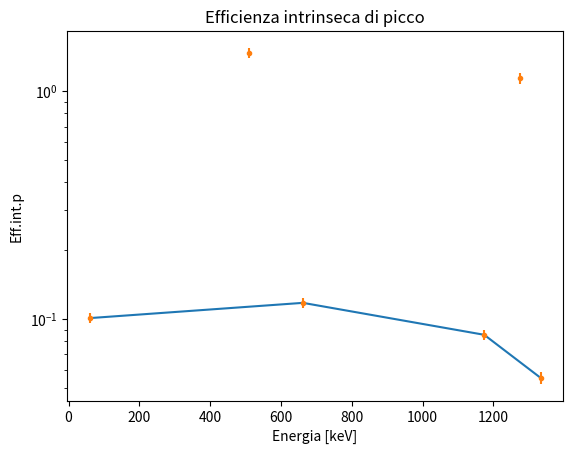

Python code for this plot:
import matplotlib.pyplot as plt
import numpy as np
import random
import math
import time
import os
import argparse
import logging
from scipy.optimize import curve_fit
logging.basicConfig(level=logging.INFO)

#scelgo il cesio

'''N= 32753.13623174301        #d=10cm ; t=884
s_N= 286.08700458786524
S= 52803*884.819980
A= 0.007
s_N=0.00001
br=0.85
omega=np.pi*(0.5/10)**2
A=omega/(4*np.pi)'''

#ordine:   americio, sodio, cesio, cobalto, sodio, cobalto.

conteggi=np.array([10510,24500.20,32753.13,25609.05,10448.04,16587.58])
incertezza_conteggi=np.array([131.3,317.26,286.08,607.82,158.68,530.93])
attivita=np.array([72277,1478,52803,10719,1478,10719])
tempo=np.array([571.4,3103.60,884.81,4005.979910,3103.60,4005.979910])
accettanza=np.array([0.007,0.002,0.007,0.007,0.002,0.007])
branching_r=np.array([0.36,1.81,0.85,0.9986,0.9994,0.9986])
energia=np.array([59.54,511,662,1174,1274,1333])

#acc=(1-7.945/(np.sqrt(64+0.5*0.5)))/2
#uacc=0.001
acc = 0.0002958
uacc = 0.0000146
print(acc)
eff=[]
ueff=[]

m=len(conteggi)
for i in range(0,m):
    efficienza=conteggi[i]/(attivita[i]*tempo[i]*accettanza[i]*branching_r[i])
    uefficienza=efficienza*np.sqrt(((incertezza_conteggi[i]/conteggi[i])**2)+((uacc/acc)**2))
    eff.append(efficienza)
    ueff.append(uefficienza)

eff=np.asarray(eff)
ueff=np.asarray(ueff)
print(eff)
print(ueff)

eff_Na= np.array([eff[0], eff[2], eff [3], eff [5]])
energia_Na= np.array([59.54,662,1174,1333])
#plt.plot(energia,eff)
plt.plot(energia_Na,eff_Na)
plt.xlabel('Energia [keV]')
plt.ylabel ('Eff.int.p')
plt.title('Efficienza intrinseca di picco')
plt.errorbar(energia,eff,yerr=ueff, fmt='.')
plt.yscale('log')
#plt.xscale('log')
plt.show()




'''efficienza=N/(S*A*br)
print(efficienza)'''
